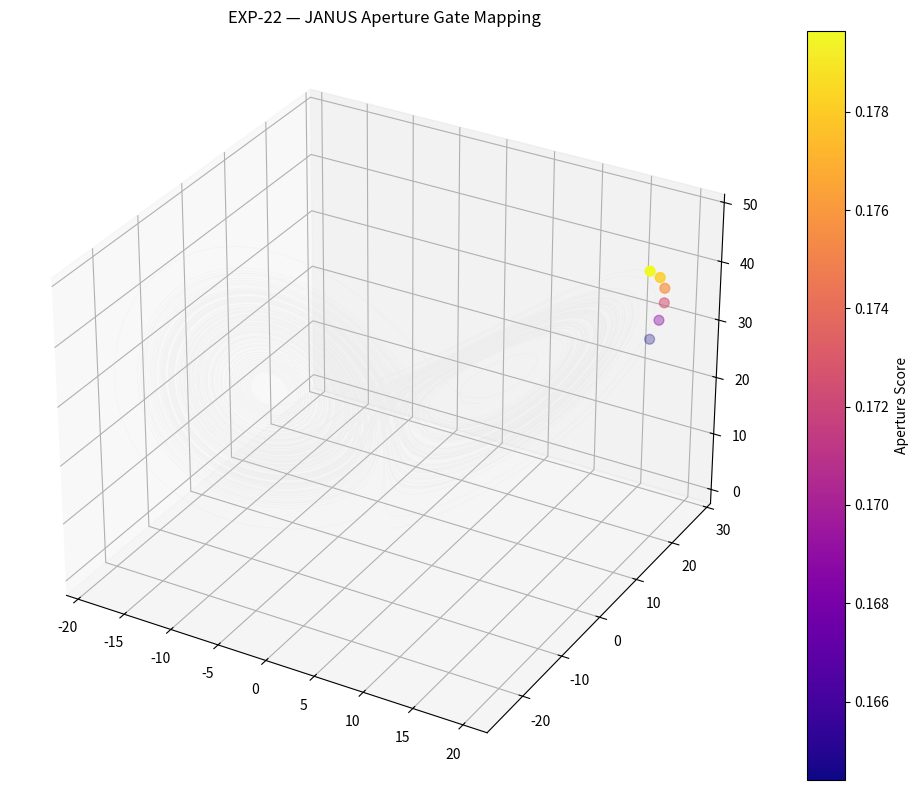

This chart was generated by the following Python code: (Note: this script raises an exception after producing the figure.)
# ============================================================
# EXP-22 — JANUS ⇄ JULIA APERTURE COUPLING
# ============================================================
#
# Goal:
# Connect JANUS aperture peaks with local Julia geometries.
#
# Pipeline:
#
# Lorenz Dynamics
# → JANUS Aperture Score
# → Gate Candidates
# → c-plane Mapping
# → Julia Generation
# → Geometry Overlay
#
# ============================================================

import numpy as np
import matplotlib.pyplot as plt
from scipy.integrate import solve_ivp
from scipy.ndimage import gaussian_gradient_magnitude
from mpl_toolkits.mplot3d import Axes3D

# ============================================================
# OUTPUT DIRECTORY
# ============================================================

OUTPUT_DIR = "RESEARCH/CORE_CONCEPTS/JANUS_OPERATOR/outputs/"

# ============================================================
# LORENZ SYSTEM
# ============================================================

sigma = 10.0
rho = 28.0
beta = 8.0 / 3.0

def lorenz(t, state):
    x, y, z = state

    dx = sigma * (y - x)
    dy = x * (rho - z) - y
    dz = x * y - beta * z

    return [dx, dy, dz]

# ============================================================
# SIMULATION
# ============================================================

t0 = 0
t1 = 120
samples = 12000

t_eval = np.linspace(t0, t1, samples)

initial_state = [0.1, 1.0, 1.05]

sol = solve_ivp(
    lorenz,
    (t0, t1),
    initial_state,
    t_eval=t_eval
)

x = sol.y[0]
y = sol.y[1]
z = sol.y[2]

# ============================================================
# JANUS APERTURE SCORE
# ============================================================

vx = np.gradient(x)
vy = np.gradient(y)
vz = np.gradient(z)

speed = np.sqrt(vx**2 + vy**2 + vz**2)

ax = np.gradient(vx)
ay = np.gradient(vy)
az = np.gradient(vz)

accel = np.sqrt(ax**2 + ay**2 + az**2)

# normalized aperture score

eps = 1e-8

aperture = accel / (speed + eps)

# smooth

from scipy.ndimage import gaussian_filter1d

aperture_smooth = gaussian_filter1d(aperture, sigma=6)

# ============================================================
# GATE DETECTION
# ============================================================

threshold = np.percentile(aperture_smooth, 99.5)

gate_mask = aperture_smooth >= threshold

gate_indices = np.where(gate_mask)[0]

# ============================================================
# MAP TO JULIA PARAMETER SPACE
# ============================================================

# normalize Lorenz coordinates

xn = (x - np.min(x)) / (np.max(x) - np.min(x))
yn = (y - np.min(y)) / (np.max(y) - np.min(y))

# map into Mandelbrot neighborhood

c_real = -1.2 + xn * 1.6
c_imag = -0.8 + yn * 1.6

# ============================================================
# JULIA GENERATOR
# ============================================================

def julia_set(c, N=400, bound=2, max_iter=80):

    xmin, xmax = -1.5, 1.5
    ymin, ymax = -1.5, 1.5

    X = np.linspace(xmin, xmax, N)
    Y = np.linspace(ymin, ymax, N)

    Z = X[:, None] + 1j * Y[None, :]

    output = np.zeros(Z.shape)

    mask = np.ones(Z.shape, dtype=bool)

    for i in range(max_iter):

        Z[mask] = Z[mask]**2 + c

        escaped = np.abs(Z) > bound

        output[escaped & mask] = i

        mask &= ~escaped

    output[output == 0] = max_iter

    return output

# ============================================================
# SELECT TOP GATES
# ============================================================

top_gates = gate_indices[:6]

# ============================================================
# PLOT 1 — LORENZ APERTURE GATES
# ============================================================

fig = plt.figure(figsize=(10, 8))

ax3d = fig.add_subplot(111, projection='3d')

ax3d.plot(
    x,
    y,
    z,
    color='lightgray',
    alpha=0.15,
    linewidth=0.5
)

sc = ax3d.scatter(
    x[top_gates],
    y[top_gates],
    z[top_gates],
    c=aperture_smooth[top_gates],
    cmap='plasma',
    s=50
)

ax3d.set_title("EXP-22 — JANUS Aperture Gate Mapping")

plt.colorbar(sc, label="Aperture Score")

plt.tight_layout()

plt.savefig(
    OUTPUT_DIR + "exp22_lorenz_aperture_gates.png",
    dpi=300
)

plt.close()

# ============================================================
# PLOT 2 — JULIA SYSTEMS
# ============================================================

fig, axes = plt.subplots(2, 3, figsize=(12, 8))

axes = axes.flatten()

for idx, gate in enumerate(top_gates):

    c = c_real[gate] + 1j * c_imag[gate]

    J = julia_set(c)

    ax = axes[idx]

    ax.imshow(
        J.T,
        cmap='magma',
        origin='lower',
        extent=[-1.5, 1.5, -1.5, 1.5]
    )

    ax.set_title(
        f"c={c.real:.2f}+{c.imag:.2f}i"
    )

    ax.set_xticks([])
    ax.set_yticks([])

plt.suptitle("EXP-22 — Local Julia Geometries")

plt.tight_layout()

plt.savefig(
    OUTPUT_DIR + "exp22_julia_gate_geometries.png",
    dpi=300
)

plt.close()

# ============================================================
# PLOT 3 — APERTURE TIMESERIES
# ============================================================

plt.figure(figsize=(12, 4))

plt.plot(
    aperture_smooth,
    color='darkorange',
    linewidth=1
)

plt.axhline(
    threshold,
    color='red',
    linestyle='--',
    label='gate threshold'
)

plt.scatter(
    gate_indices,
    aperture_smooth[gate_indices],
    color='black',
    s=10
)

plt.title("EXP-22 — Aperture Gate Timeseries")

plt.xlabel("Time")
plt.ylabel("Aperture")

plt.legend()

plt.tight_layout()

plt.savefig(
    OUTPUT_DIR + "exp22_aperture_timeseries.png",
    dpi=300
)

plt.close()

# ============================================================
# PLOT 4 — PARAMETER SPACE MAP
# ============================================================

plt.figure(figsize=(8, 8))

plt.scatter(
    c_real,
    c_imag,
    c=aperture_smooth,
    cmap='viridis',
    s=1,
    alpha=0.5
)

plt.scatter(
    c_real[top_gates],
    c_imag[top_gates],
    color='red',
    s=80,
    edgecolors='white'
)

plt.title("EXP-22 — Lorenz → Julia Parameter Mapping")

plt.xlabel("Re(c)")
plt.ylabel("Im(c)")

plt.colorbar(label="Aperture Score")

plt.tight_layout()

plt.savefig(
    OUTPUT_DIR + "exp22_parameter_mapping.png",
    dpi=300
)

plt.close()

# ============================================================
# PLOT 5 — GEOMETRY COMPARISON
# ============================================================

fig, axes = plt.subplots(1, 2, figsize=(12, 5))

# left = Lorenz gates

axes[0].scatter(
    x,
    z,
    c=aperture_smooth,
    cmap='plasma',
    s=0.5
)

axes[0].scatter(
    x[top_gates],
    z[top_gates],
    color='cyan',
    s=40
)

axes[0].set_title("Lorenz Gate Geometry")

# right = parameter space

axes[1].scatter(
    c_real,
    c_imag,
    c=aperture_smooth,
    cmap='magma',
    s=1
)

axes[1].scatter(
    c_real[top_gates],
    c_imag[top_gates],
    color='cyan',
    s=50
)

axes[1].set_title("Mapped Julia Gate Space")

plt.tight_layout()

plt.savefig(
    OUTPUT_DIR + "exp22_geometry_comparison.png",
    dpi=300
)

plt.close()

# ============================================================
# SUMMARY
# ============================================================

print("\n======================================")
print("EXP-22 — JANUS ⇄ JULIA COUPLING")
print("======================================\n")

print(f"samples: {samples}")
print(f"gate candidates: {len(gate_indices)}")

print("\nthreshold:")
print(f"{threshold:.6f}")

print("\noutputs generated:\n")

print("exp22_lorenz_aperture_gates.png")
print("exp22_julia_gate_geometries.png")
print("exp22_aperture_timeseries.png")
print("exp22_parameter_mapping.png")
print("exp22_geometry_comparison.png")

print("\nEXP-22 complete.\n")
